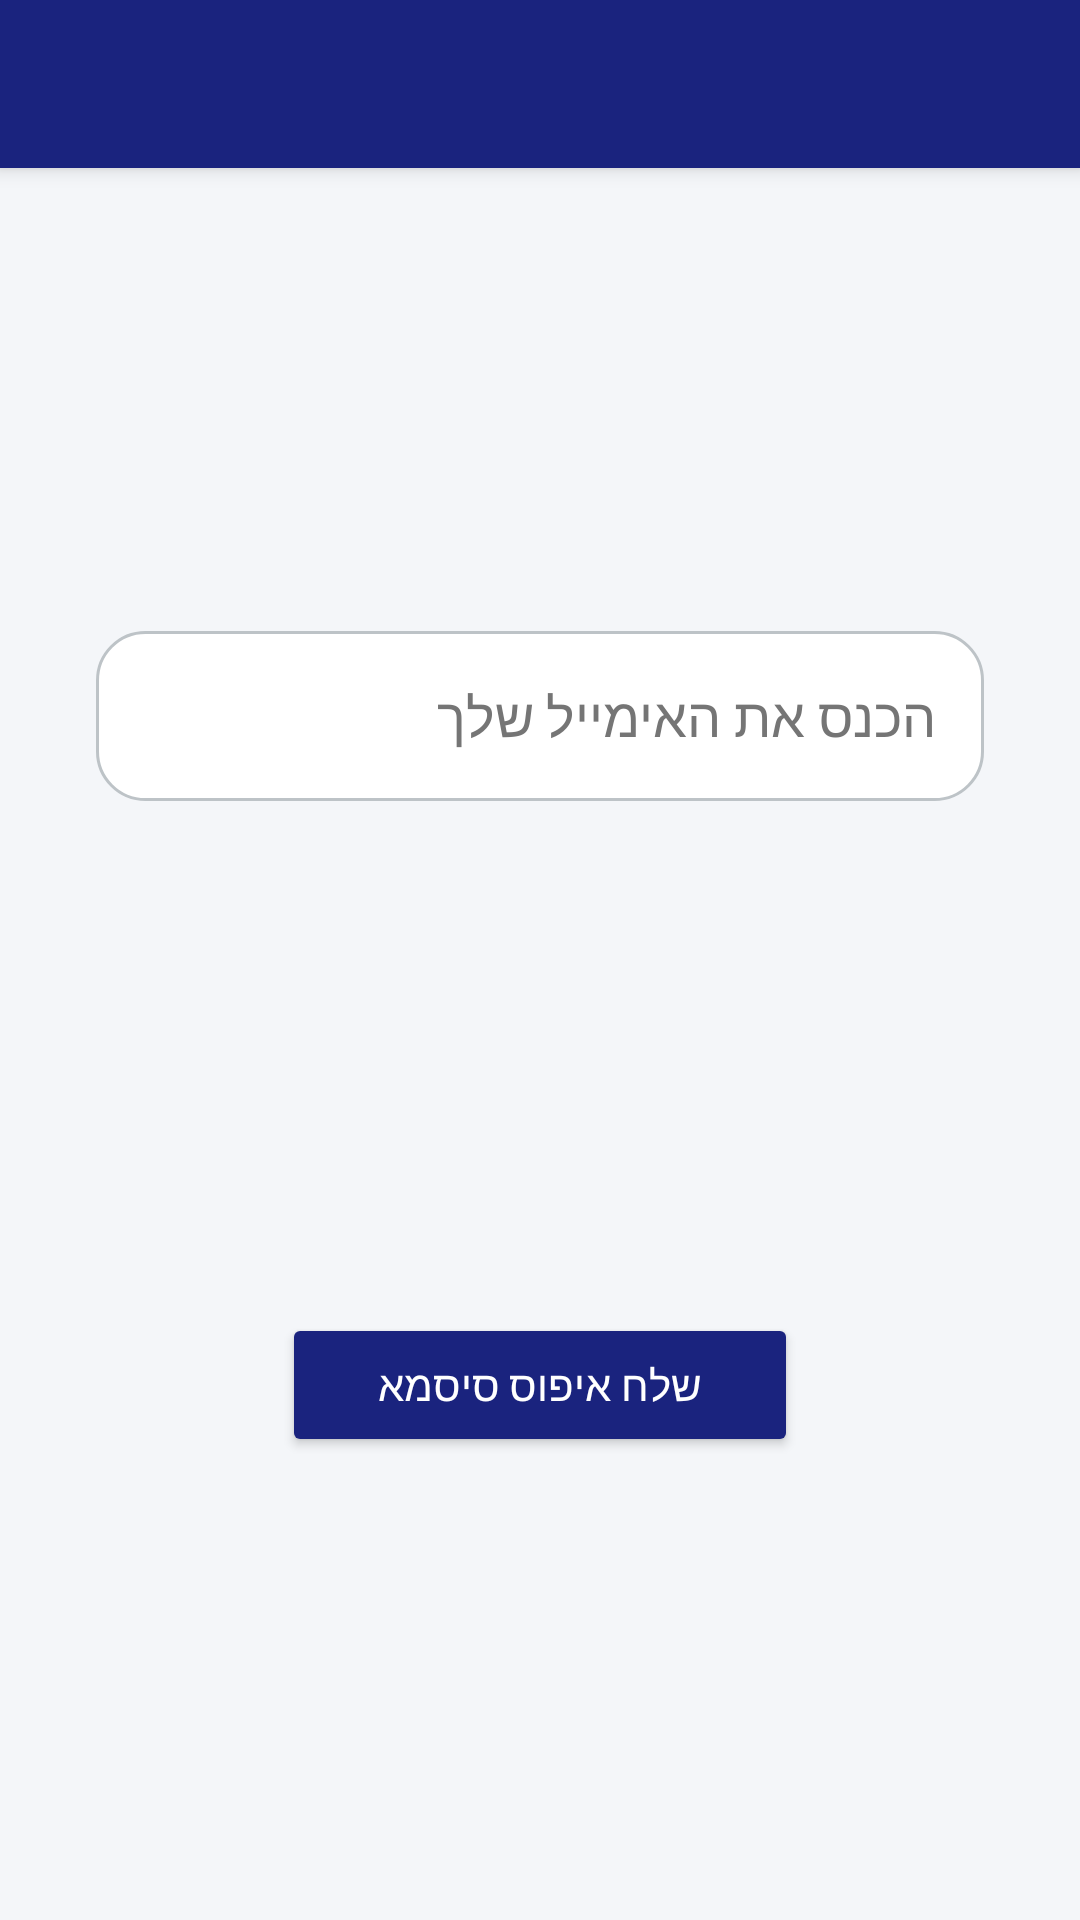

Android layout source for this screen:
<!-- AndroidManifest.xml: application theme Theme.MySignLanguege -->
<!-- res/layout/activity_reset_password.xml -->
<?xml version="1.0" encoding="utf-8"?>
<androidx.constraintlayout.widget.ConstraintLayout xmlns:android="http://schemas.android.com/apk/res/android"
    xmlns:app="http://schemas.android.com/apk/res-auto"
    xmlns:tools="http://schemas.android.com/tools"
    android:id="@+id/main"
    android:layout_width="match_parent"
    android:layout_height="match_parent"
    android:background="#f4f6f9"
    tools:context=".screens.ResetPassword">

    <androidx.appcompat.widget.Toolbar
        android:id="@+id/toolbar"
        android:layout_width="0dp"
        android:layout_height="?attr/actionBarSize"
        android:background="#1A237E"
        android:elevation="4dp"
        app:layout_constraintTop_toTopOf="parent"
        app:layout_constraintStart_toStartOf="parent"
        app:layout_constraintEnd_toEndOf="parent" />

    <EditText
        android:id="@+id/etEmailReset"
        android:layout_width="0dp"
        android:layout_height="wrap_content"
        android:layout_marginStart="32dp"
        android:layout_marginEnd="32dp"
        android:layout_marginBottom="16dp"
        android:hint="הכנס את האימייל שלך"
        android:inputType="textEmailAddress"
        android:background="@drawable/rounded_edittext"
        android:padding="16dp"
        android:textColor="#000000"
        android:textColorHint="#757575"
        app:layout_constraintTop_toBottomOf="@+id/toolbar"
        app:layout_constraintBottom_toTopOf="@+id/btnSendCode"
        app:layout_constraintStart_toStartOf="parent"
        app:layout_constraintEnd_toEndOf="parent" />

    <Button
        android:id="@+id/btnSendCode"
        android:layout_width="wrap_content"
        android:layout_height="wrap_content"
        android:text="שלח איפוס סיסמא"
        android:backgroundTint="#1A237E"
        android:textColor="#FFFFFF"
        android:paddingStart="32dp"
        android:paddingEnd="32dp"
        app:layout_constraintTop_toBottomOf="@+id/etEmailReset"
        app:layout_constraintStart_toStartOf="parent"
        app:layout_constraintEnd_toEndOf="parent"
        app:layout_constraintBottom_toBottomOf="parent"
        app:layout_constraintVertical_bias="0.4" />
</androidx.constraintlayout.widget.ConstraintLayout>
<!-- resources referenced by this layout -->
<resources>
  <!-- drawable rounded_edittext (drawable) -->
  <?xml version="1.0" encoding="utf-8"?>
  <shape xmlns:android="http://schemas.android.com/apk/res/android">
      <solid android:color="#ffffff"/>
      <corners android:radius="16dp"/>
      <stroke android:color="#BDC3C7" android:width="1dp"/>
      <padding android:left="16dp" android:top="16dp" android:right="16dp" android:bottom="16dp"/>
  </shape>
  <style name="Theme.MySignLanguege" parent="Theme.MaterialComponents.DayNight.NoActionBar">
          
          <item name="colorPrimary">@color/primary</item>
          <item name="colorPrimaryVariant">@color/primary_dark</item>
          <item name="colorOnPrimary">@color/white</item>
          
          
          <item name="colorSecondary">@color/accent</item>
          <item name="colorSecondaryVariant">@color/accent_light</item>
          <item name="colorOnSecondary">@color/white</item>
          
          
          <item name="android:statusBarColor">@color/primary_dark</item>
          <item name="android:windowLightStatusBar">false</item>
          <item name="android:navigationBarColor">@color/primary_dark</item>
          <item name="android:windowLightNavigationBar">false</item>
          
          
          <item name="android:colorBackground">@color/white</item>
          <item name="colorSurface">@color/white</item>
          <item name="colorOnBackground">@color/text_primary</item>
          <item name="colorOnSurface">@color/text_primary</item>
          
          
          <item name="android:textColorPrimary">@color/text_primary</item>
          <item name="android:textColorSecondary">@color/text_secondary</item>
      </style>
  <color name="primary">#1A237E</color>
  <color name="primary_dark">#0D47A1</color>
  <color name="white">#FFFFFF</color>
  <color name="accent">#2962FF</color>
  <color name="accent_light">#64B5F6</color>
  <color name="text_primary">#212121</color>
  <color name="text_secondary">#757575</color>
</resources>
